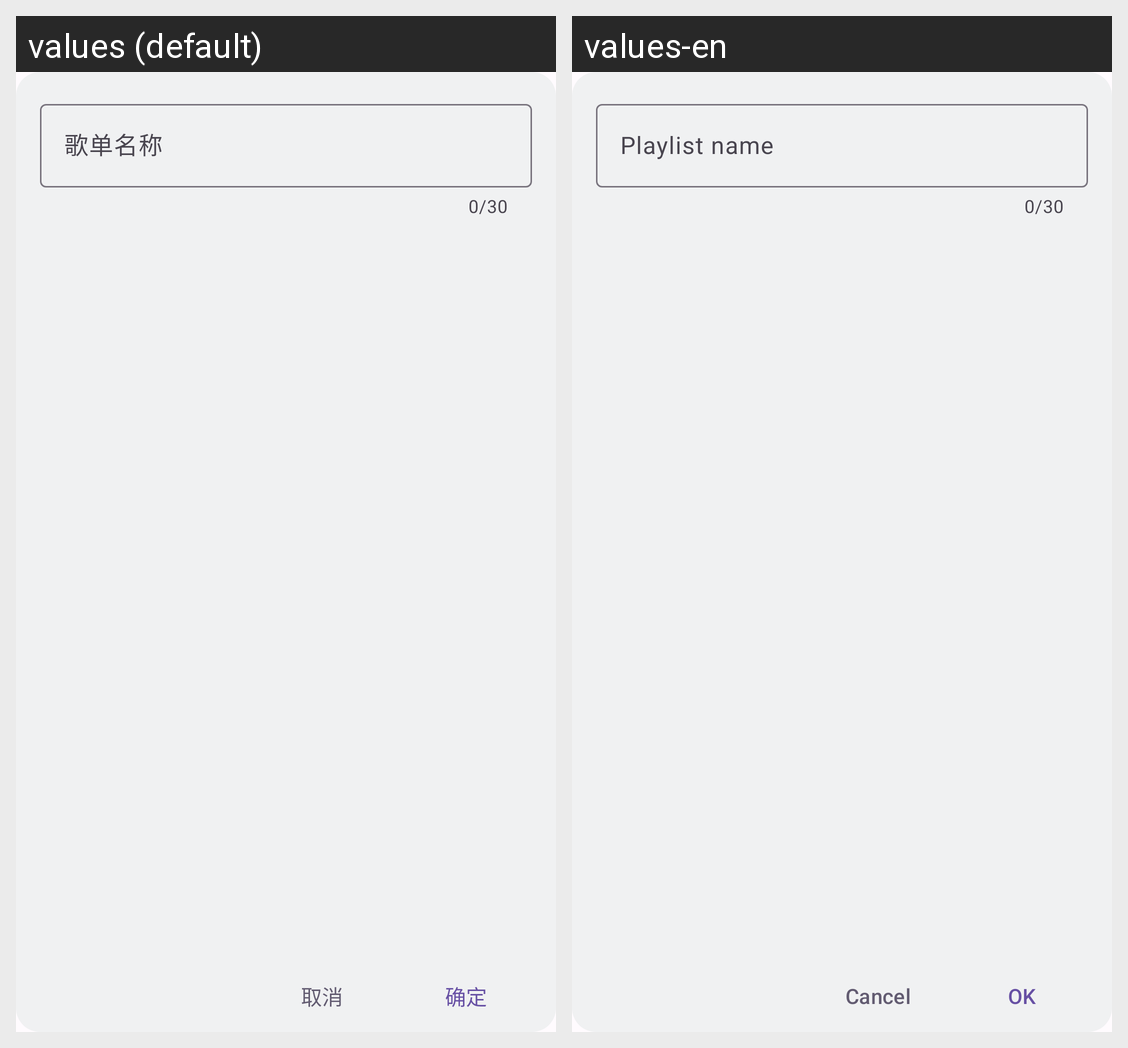

Strings drawn on this Android screen and how each of the app's shown locales translates them:
Android screen res/layout/dialog_select_songs.xml rendered under 2 locales, left to right: values (default), values-en. Device: Nexus 5 (rendered at 1080×1920; each locale shown at half size, 540×960, under a caption strip naming it); theme Theme.UnicornPlayer.
Strings drawn on this screen, with the default value and each locale's value (text and hints the layout hard-codes, and strings that could not be matched under every locale, appear in the picture but are not listed):

playlist_name_hint
  values: 歌单名称
  values-en: Playlist name

cancel
  values: 取消
  values-en: Cancel

confirm
  values: 确定
  values-en: OK
